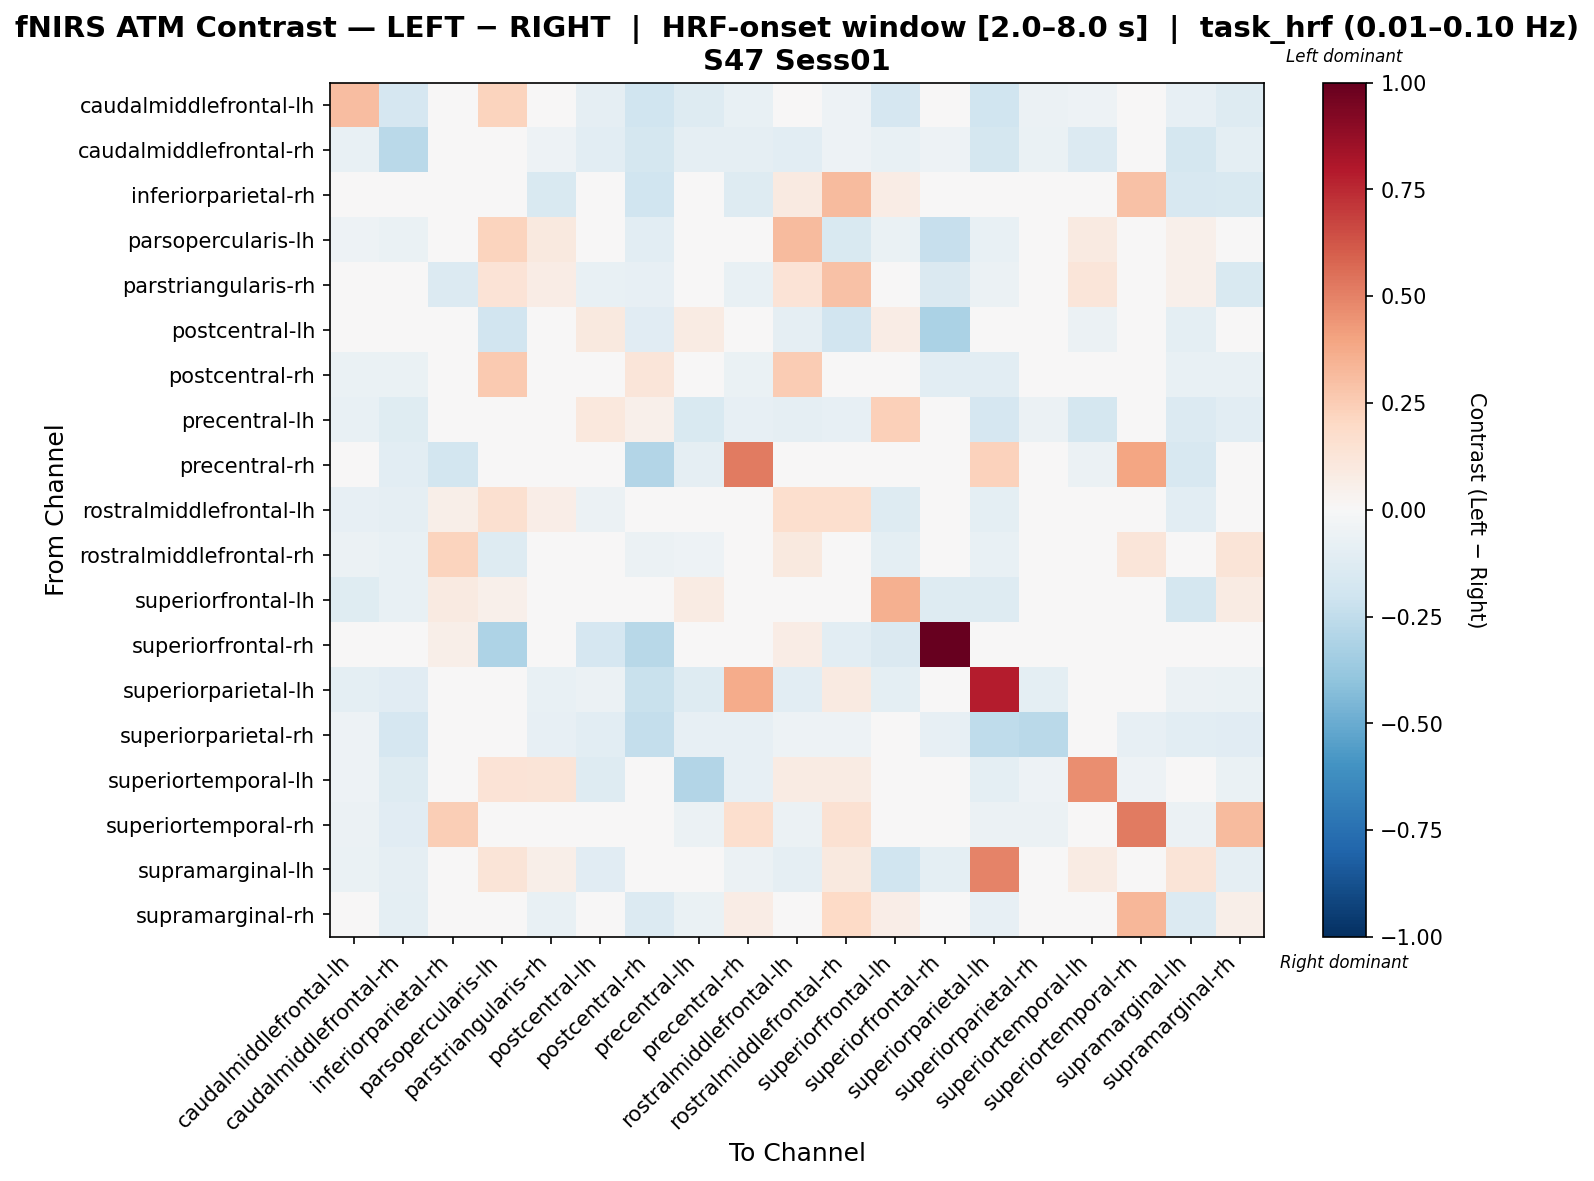

The file beside this chart, header and first rows:
, caudalmiddlefrontal-lh, caudalmiddlefrontal-rh, inferiorparietal-rh, parsopercularis-lh, parstriangularis-rh, postcentral-lh, postcentral-rh, precentral-lh, precentral-rh, rostralmiddlefrontal-lh, rostralmiddlefrontal-rh, superiorfrontal-lh, superiorfrontal-rh, superiorparietal-lh, superiorparietal-rh, superiortemporal-lh, superiortemporal-rh, supramarginal-lh, supramarginal-rh
caudalmiddlefrontal-lh, 0.307, -0.1653, 0.0, 0.2237, -0.04459, -0.08918, -0.1984, -0.1289, -0.07437, 0.04026, -0.05294, -0.1653, -0.04459, -0.1984, -0.06113, -0.05451, -0.01985, -0.08109, -0.1289
caudalmiddlefrontal-rh, -0.0735, -0.2687, 0.0, -0.03515, -0.05402, -0.108, -0.1795, -0.09237, -0.09354, -0.1023, -0.05113, -0.07436, -0.05402, -0.1763, -0.06478, -0.1356, -0.03515, -0.1743, -0.09993
inferiorparietal-rh, 0.0, -0.01007, 0.03091, 0.0, -0.1505, -0.01007, -0.199, -0.01007, -0.1253, 0.08798, 0.3135, 0.07163, 0.03745, -0.01007, 0.0, -0.01007, 0.2937, -0.1606, -0.1495
parsopercularis-lh, -0.05446, -0.06732, 0.0, 0.2202, 0.1012, -0.0306, -0.1066, 0.0, 0.0, 0.3131, -0.1511, -0.06577, -0.2269, -0.07344, 0.0, 0.08857, 0.0, 0.05309, 0.0
parstriangularis-rh, 0.0, -0.03601, -0.1338, 0.1374, 0.07769, -0.07203, -0.07892, -0.01801, -0.07431, 0.1374, 0.2935, -0.01801, -0.1441, -0.05659, -0.03601, 0.1203, 0.0, 0.05313, -0.1518
postcentral-lh, 0.0, -0.02795, 0.0, -0.1937, -0.03494, 0.09908, -0.1106, 0.08421, -0.01398, -0.09084, -0.1937, 0.07525, -0.3125, -0.03494, -0.01398, -0.0559, 0.0, -0.09783, -0.01398
postcentral-rh, -0.06428, -0.06909, -0.03442, 0.263, -0.009938, 0.0006566, 0.1215, -0.006851, -0.06693, 0.2525, 0.02081, -0.04768, -0.1076, -0.1039, -0.02944, 0.0329, 0.0005204, -0.0777, -0.07405
precentral-lh, -0.0741, -0.1191, 0.0, 0.0, -0.02104, 0.106, 0.05056, -0.1529, -0.08167, -0.08757, -0.08084, 0.2391, -0.02104, -0.1717, -0.05472, -0.178, -0.04042, -0.1402, -0.1086
precentral-rh, -0.04635, -0.1057, -0.1801, 0.0, -0.04635, -0.02229, -0.2934, -0.09094, 0.517, -0.04635, -0.04635, -0.02229, 0.0, 0.2273, -0.03245, -0.05849, 0.3911, -0.1596, 0.01536
rostralmiddlefrontal-lh, -0.08587, -0.08623, 0.05905, 0.1614, 0.06748, -0.06069, -0.04551, -0.03709, -0.0289, 0.167, 0.1695, -0.1305, 0.02555, -0.09715, -0.01365, 0.04652, -0.01638, -0.1083, 0.01377
rostralmiddlefrontal-rh, -0.0614, -0.07549, 0.2254, -0.1262, 0.0425, -0.0256, -0.06229, -0.05246, -0.03454, 0.09521, 0.03104, -0.09562, -0.02855, -0.07549, -0.0256, 0.0374, 0.122, -0.01959, 0.1293
superiorfrontal-lh, -0.1184, -0.07039, 0.08757, 0.05347, -0.007461, 0.03462, -0.03007, 0.08312, -0.007461, -0.01599, -0.001102, 0.3552, -0.1268, -0.1279, -0.007461, -0.007461, 0.0, -0.1736, 0.08011
superiorfrontal-rh, 0.0, -0.009135, 0.05508, -0.3061, -0.04111, -0.1657, -0.2746, -0.004568, 0.0, 0.07416, -0.1088, -0.1462, 1.0, -0.0137, -0.009135, 0.0, 0.0, -0.04568, -0.004568
superiorparietal-lh, -0.09656, -0.1103, 0.0, -0.03219, -0.07465, -0.05709, -0.2251, -0.1265, 0.3722, -0.1053, 0.08695, -0.09863, -0.04568, 0.7837, -0.09513, -0.03162, -0.01756, -0.05971, -0.06673
superiorparietal-rh, -0.053, -0.1686, 0.0, 0.0, -0.08026, -0.107, -0.2403, -0.07975, -0.0795, -0.053, -0.053, -0.02675, -0.08026, -0.2574, -0.2663, -0.0265, -0.0795, -0.1065, -0.1151
superiortemporal-lh, -0.05428, -0.1252, 0.0, 0.1366, 0.1268, -0.1277, 0.03971, -0.2955, -0.08266, 0.08227, 0.08227, -0.01419, 0.0, -0.09684, -0.05428, 0.4661, -0.05428, 0.03971, -0.06847
superiortemporal-rh, -0.06126, -0.1138, 0.2497, 0.0, 0.0, 0.0, 0.04278, -0.06126, 0.1682, -0.06126, 0.151, 0.0, 0.0, -0.06126, -0.06126, -0.02625, 0.5197, -0.06126, 0.3126
supramarginal-lh, -0.06772, -0.092, -0.04203, 0.1253, 0.05918, -0.117, -0.04192, -0.04997, -0.059, -0.08604, 0.09856, -0.203, -0.0951, 0.4933, -0.02631, 0.08408, -0.01401, 0.1253, -0.09169
supramarginal-rh, -0.0364, -0.09601, -0.03841, 0.0, -0.07172, -0.02322, -0.1376, -0.06292, 0.0771, 0.0381, 0.1957, 0.06905, -0.01548, -0.08058, -0.04525, -0.0254, 0.3316, -0.1401, 0.06156
